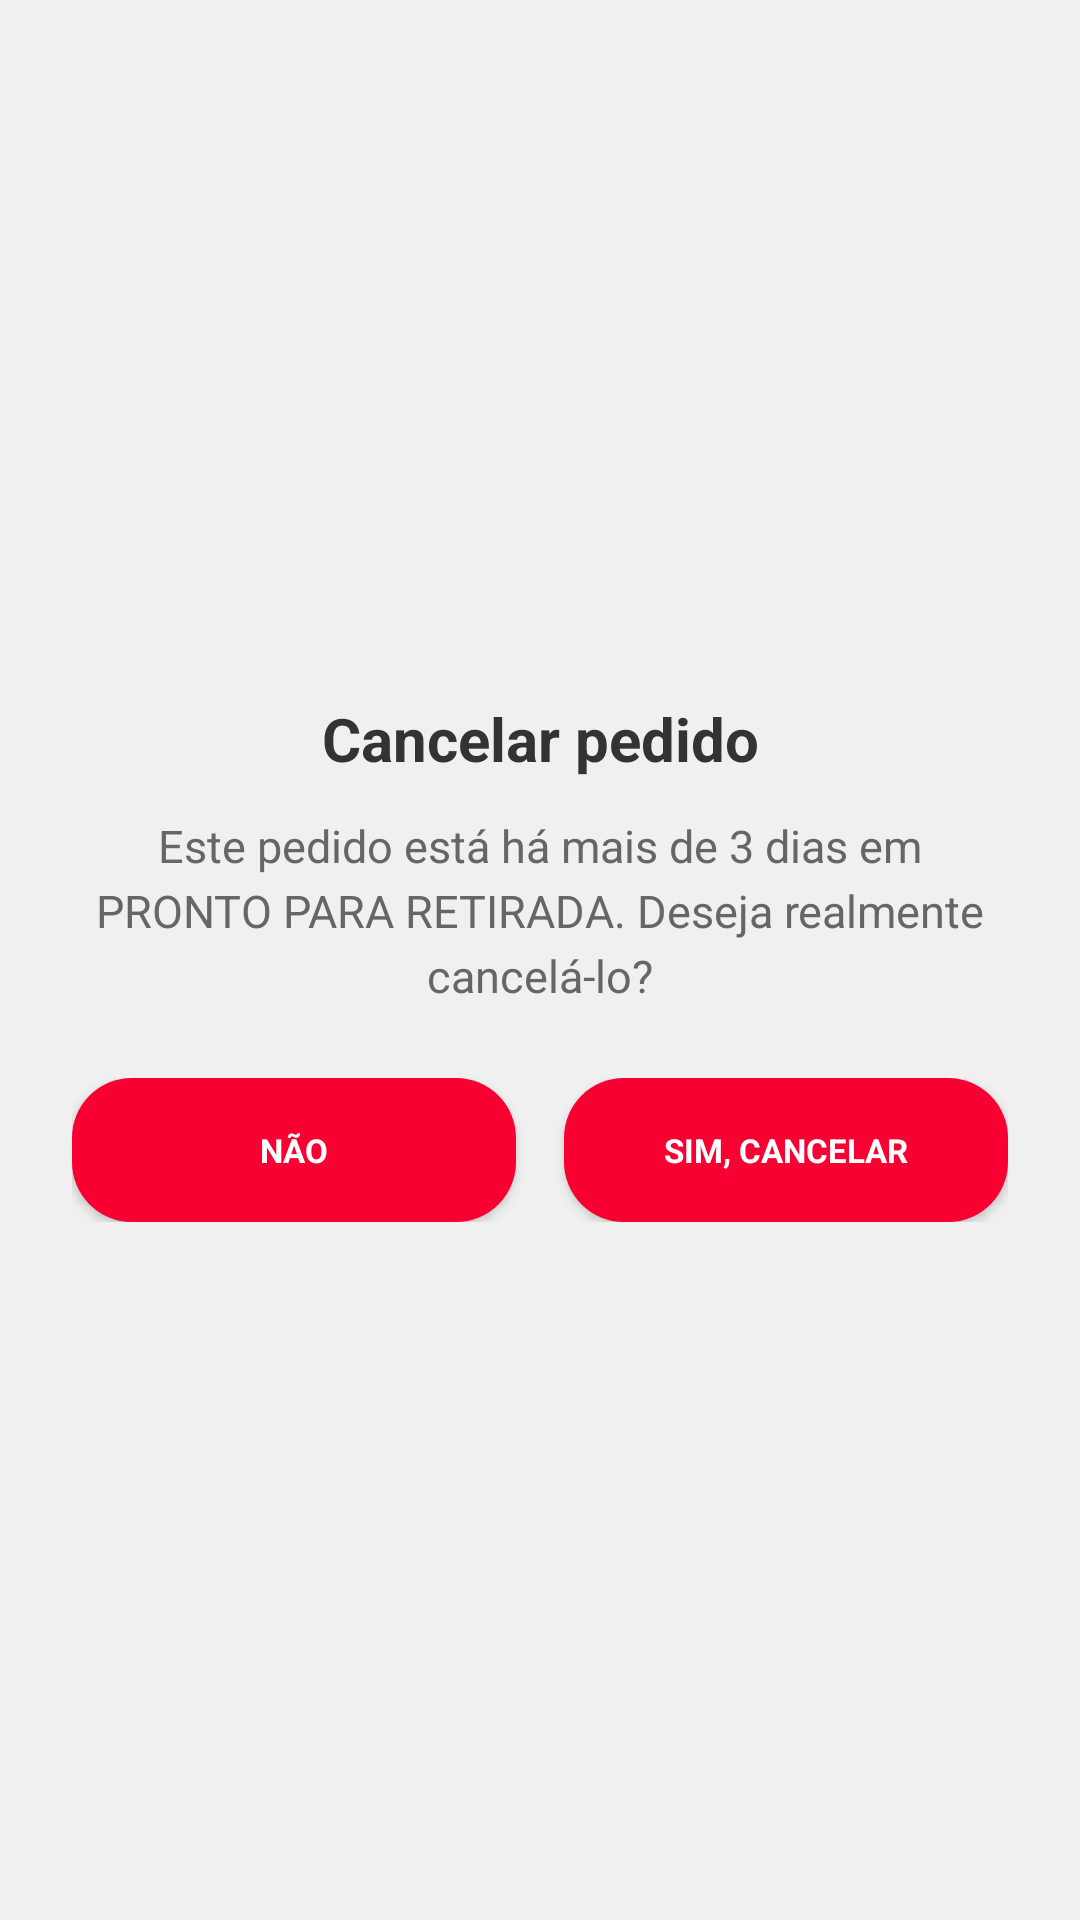

Reconstruct the res/layout file that produces this screen, plus the resources it refers to.
<!-- AndroidManifest.xml: application theme Theme.Maestro -->
<!-- res/layout/dialog_cancelar_retirada.xml -->
<?xml version="1.0" encoding="utf-8"?>
<LinearLayout xmlns:android="http://schemas.android.com/apk/res/android"
    xmlns:app="http://schemas.android.com/apk/res-auto"
    android:layout_width="match_parent"
    android:layout_height="wrap_content"
    android:orientation="vertical"
    android:background="@drawable/bg_dialog_rounded"
    android:padding="24dp"
    android:gravity="center">

    <TextView
        android:layout_width="match_parent"
        android:layout_height="wrap_content"
        android:text="Cancelar pedido"
        android:textSize="20sp"
        android:textColor="#333333"
        android:textStyle="bold"
        android:gravity="center"
        android:layout_marginBottom="12dp" />

    <TextView
        android:layout_width="match_parent"
        android:layout_height="wrap_content"
        android:text="Este pedido está há mais de 3 dias em PRONTO PARA RETIRADA. Deseja realmente cancelá-lo?"
        android:textSize="15sp"
        android:textColor="#666666"
        android:gravity="center"
        android:lineSpacingExtra="4dp"
        android:layout_marginBottom="24dp" />

    <LinearLayout
        android:layout_width="match_parent"
        android:layout_height="wrap_content"
        android:orientation="horizontal"
        android:gravity="center">

        <Button
            android:id="@+id/btnNaoCancelar"
            android:layout_width="0dp"
            android:layout_height="48dp"
            android:layout_weight="1"
            android:text="NÃO"
            android:textSize="11sp"
            android:textStyle="bold"
            android:textColor="#FFFFFF"
            android:background="@drawable/bg_badge_red"
            app:backgroundTint="@null"
            android:layout_marginEnd="8dp" />

        <Button
            android:id="@+id/btnSimCancelar"
            android:layout_width="0dp"
            android:layout_height="48dp"
            android:layout_weight="1"
            android:text="SIM, CANCELAR"
            android:textSize="11sp"
            android:textStyle="bold"
            android:textColor="#FFFFFF"
            android:background="@drawable/bg_badge_red"
            app:backgroundTint="@null"
            android:layout_marginStart="8dp" />
    </LinearLayout>

</LinearLayout>
<!-- resources referenced by this layout -->
<resources>
  <!-- drawable bg_badge_red (drawable) -->
  <?xml version="1.0" encoding="utf-8"?>
  <shape xmlns:android="http://schemas.android.com/apk/res/android">
      <solid android:color="#F80032" />
      <corners android:radius="20dp" />
  </shape>
  <style name="Theme.Maestro" parent="Theme.MaterialComponents.DayNight.NoActionBar">
          
          <item name="android:statusBarColor">@color/colorPrimary</item>
          <item name="android:windowLightStatusBar">false</item>
          
          
          <item name="colorPrimary">@color/colorPrimary</item>
          <item name="colorPrimaryVariant">@color/colorPrimaryDark</item>
          <item name="colorOnPrimary">@color/white</item>
          <item name="colorSecondary">@color/colorAccent</item>
          <item name="colorSecondaryVariant">@color/colorPrimaryDark</item>
          <item name="colorOnSecondary">@color/white</item>
          
          
          <item name="android:windowBackground">@color/background_light</item>
          <item name="colorSurface">@color/white</item>
          <item name="colorOnSurface">@color/black_text</item>
          
          
          <item name="android:textColor">@color/black_text</item>
          
          
          <item name="android:actionBarStyle">@style/Theme.Maestro.ActionBar</item>
          <item name="actionBarStyle">@style/Theme.Maestro.ActionBar</item>
          
          
          <item name="android:dialogTheme">@style/Theme.Maestro.Dialog</item>
          
          
          <item name="android:colorBackground">@color/white</item>
          <item name="android:colorPrimary">@color/colorPrimary</item>
          
          
          <item name="android:fontFamily">sans-serif</item>
          <item name="android:textSize">14sp</item>
      </style>
  <color name="colorPrimary">#2563EB</color>
  <color name="colorPrimaryDark">#1D4ED8</color>
  <color name="white">#FFFFFF</color>
  <color name="colorAccent">#00CBFE</color>
  <color name="background_light">#F0F0F0</color>
  <color name="black_text">#1A1A1A</color>
  <style name="Theme.Maestro.ActionBar" parent="Widget.MaterialComponents.ActionBar.Solid">
          <item name="android:background">@color/colorPrimary</item>
          <item name="android:titleTextColor">@color/white</item>
          <item name="android:subtitleTextColor">@color/white</item>
      </style>
  <style name="Theme.Maestro.Dialog" parent="Theme.MaterialComponents.Light.Dialog">
          <item name="android:windowBackground">@color/white</item>
          <item name="android:colorBackground">@color/white</item>
          <item name="android:textColor">@color/black_text</item>
          <item name="colorPrimary">@color/colorPrimary</item>
          <item name="colorSurface">@color/white</item>
      </style>
</resources>
